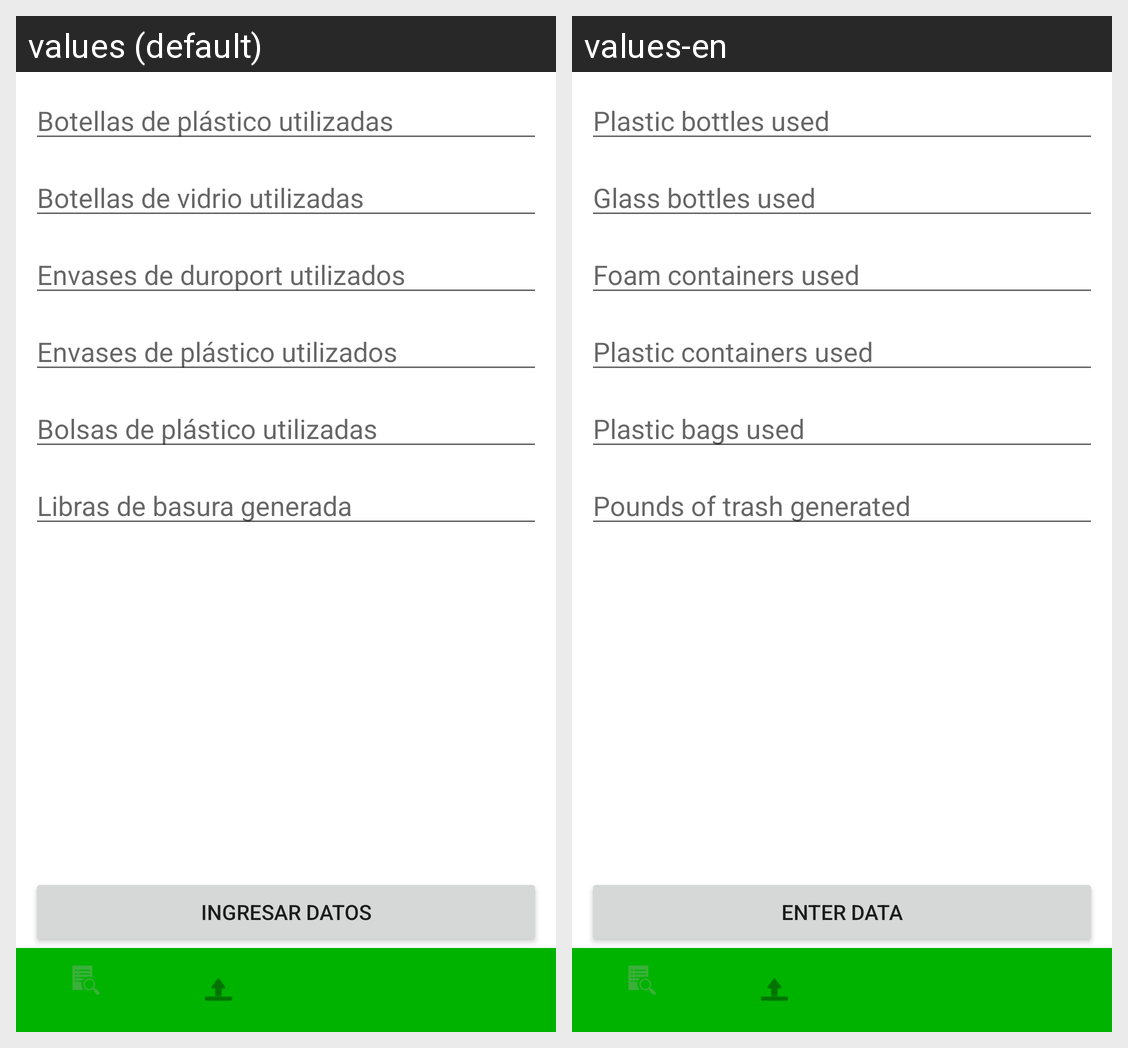

The Android screen above is rendered under two locales of the same app. Produce the string resources it draws, with the default and per-locale values.
Android screen res/layout/fragment_my_trash.xml rendered under 2 locales, left to right: values (default), values-en. Device: Nexus 5 (rendered at 1080×1920; each locale shown at half size, 540×960, under a caption strip naming it); theme Theme.Recicops.
Strings drawn on this screen, with the default value and each locale's value (text and hints the layout hard-codes, and strings that could not be matched under every locale, appear in the picture but are not listed):

ingresar_datos
  values: Ingresar Datos
  values-en: Enter Data

botellas_de_pl_stico_utilizadas
  values: Botellas de plástico utilizadas
  values-en: Plastic bottles used

botellas_de_vidrio_utilizadas
  values: Botellas de vidrio utilizadas
  values-en: Glass bottles used

envases_de_duroport_utilizados
  values: Envases de duroport utilizados
  values-en: Foam containers used

envases_de_pl_stico_utilizados
  values: Envases de plástico utilizados
  values-en: Plastic containers used

bolsas_de_pl_stico_utilizadas
  values: Bolsas de plástico utilizadas
  values-en: Plastic bags used

libras_de_basura_generada
  values: Libras de basura generada
  values-en: Pounds of trash generated
